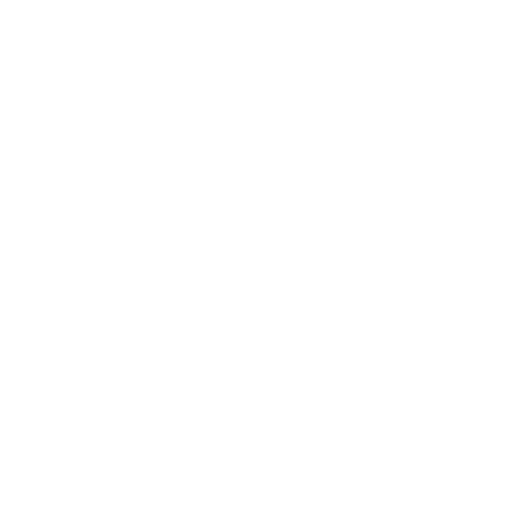
t = 0.00 s
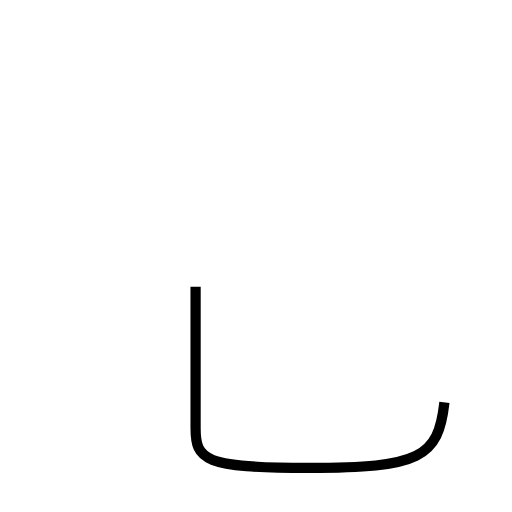
t = 1.32 s
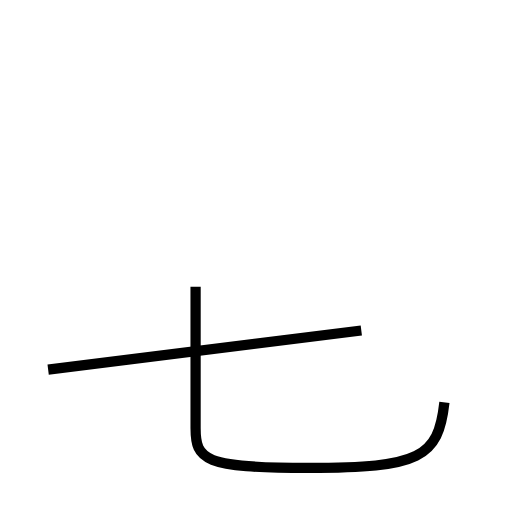
t = 2.24 s
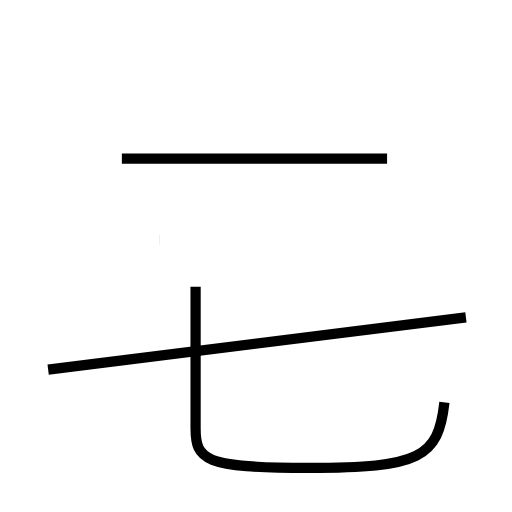
t = 3.33 s
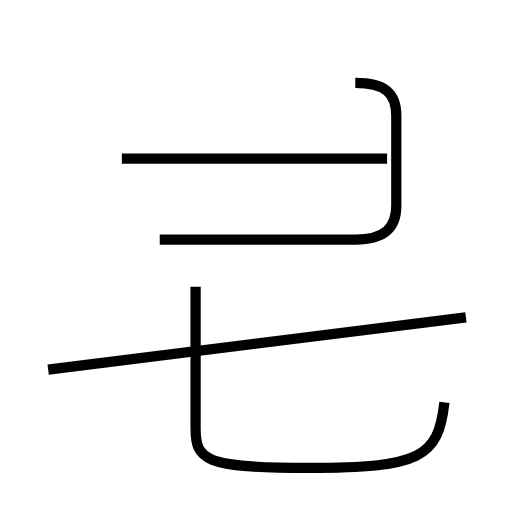
t = 4.52 s
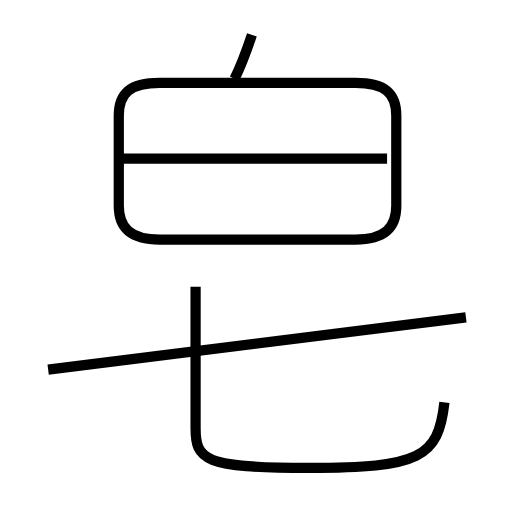
t = 5.85 s

The animated SVG that drew these frames (rendered in a browser with its animation timeline set to each time). Animation: 5 SMIL elements (animate=5); one cycle of 5.85 s.

<?xml version='1.0' encoding='utf-8'?>
<svg viewBox="0.0 -6.0 50.0 50.0" version="1.1" xmlns="http://www.w3.org/2000/svg"><rect x="-1000" y="-1000" width="2000" height="2000" stroke="white" fill="white" /><g style="fill:none;stroke:#000000;stroke-width:1"><path d="M 19.1 -16.0 L 19.1 -2.2 C 19.1 0.9 19.9 1.7 30.1 1.7 C 41.0 1.7 42.8 0.7 43.4 -4.7 " transform="translate(0.0 38.0)" stroke-dasharray="43.90981853615634" stroke-dashoffset="43.90981853615634"><animate attributeName="stroke-dashoffset" from="43.90981853615634" to="0" dur="1.31729455608469s" begin="0s" fill="freeze" /></path><path d="M 4.7 -7.9 L 45.5 -13.0 " transform="translate(0.0 38.0)" stroke-dasharray="41.1175145163226" stroke-dashoffset="41.1175145163226"><animate attributeName="stroke-dashoffset" from="41.1175145163226" to="0" dur="1.233525435489678s" begin="1.31729455608469s" fill="freeze" /></path><path d="M 37.8 -28.5 L 11.9 -28.5 " transform="translate(0.0 38.0)" stroke-dasharray="25.9" stroke-dashoffset="25.9"><animate attributeName="stroke-dashoffset" from="25.9" to="0" dur="0.7769999999999999s" begin="2.550819991574368s" fill="freeze" /></path><path d="M 15.6 -20.6 L 34.7 -20.6 C 37.6 -20.6 38.7 -21.8 38.7 -23.9 L 38.7 -32.7 C 38.7 -34.9 37.6 -35.9 34.7 -35.9 L 15.6 -35.9 C 12.7 -35.9 11.6 -34.9 11.6 -32.7 L 11.6 -23.9 C 11.6 -21.8 12.7 -20.6 15.6 -20.6 Z " transform="translate(0.0 38.0)" stroke-dasharray="79.57495106189198" stroke-dashoffset="79.57495106189198"><animate attributeName="stroke-dashoffset" from="79.57495106189198" to="0" dur="2.387248531856759s" begin="3.3278199915743683s" fill="freeze" /></path><path d="M 22.9 -36.3 C 23.6 -37.7 24.1 -39.1 24.6 -40.6" transform="translate(0.0 38.0)" stroke-dasharray="4.627967709981014" stroke-dashoffset="4.627967709981014"><animate attributeName="stroke-dashoffset" from="4.627967709981014" to="0" dur="0.13883903129943043s" begin="5.715068523431127s" fill="freeze" /></path></g></svg>
